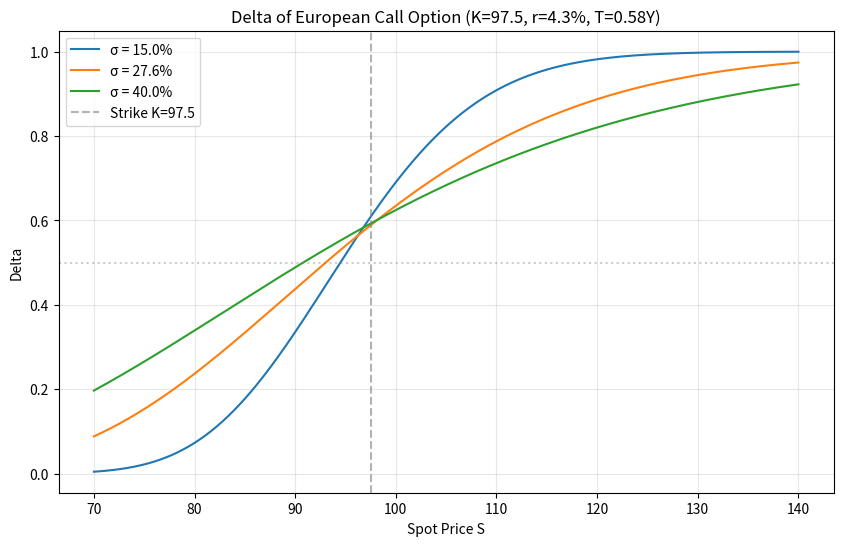

Source code (Python):
import numpy as np
import matplotlib.pyplot as plt
from scipy.stats import norm

# -------------------- 参数定义 --------------------
K = 97.5           # 行权价
r = 0.043          # 无风险利率（年化）
T = 0.58           # 剩余期限（年）
S_min = 70.0       # 标的价格下限
S_max = 140.0      # 标的价格上限
n_points = 500     # 曲线平滑度（描点数）

# 波动率参数（可调）
sigmas = [0.15, 0.276, 0.40]

# 指定要报告的参数
S_report = 110.0
sigma_report = 0.276

# -------------------- Delta 计算 --------------------
def delta_call(S, K, r, T, sigma):
    """计算欧式看涨期权的 Delta 值"""
    d1 = (np.log(S / K) + (r + 0.5 * sigma**2) * T) / (sigma * np.sqrt(T))
    return norm.cdf(d1)

# -------------------- 绘图数据 --------------------
S = np.linspace(S_min, S_max, n_points)

# 分别计算不同波动率下的 Delta
delta_curves = {}
for sigma in sigmas:
    delta_curves[sigma] = delta_call(S, K, r, T, sigma)

# -------------------- 报告点计算 --------------------
delta_at_s110 = delta_call(S_report, K, r, T, sigma_report)

# -------------------- 画图与保存 --------------------
plt.figure(figsize=(10, 6))
for sigma in sigmas:
    plt.plot(S, delta_curves[sigma], label=f'σ = {sigma*100:.1f}%')

plt.axvline(x=K, color='grey', linestyle='--', alpha=0.6, label=f'Strike K={K}')
plt.axhline(y=0.5, color='grey', linestyle=':', alpha=0.4)

plt.xlabel('Spot Price S')
plt.ylabel('Delta')
plt.title('Delta of European Call Option (K=97.5, r=4.3%, T=0.58Y)')
plt.legend()
plt.grid(True, alpha=0.3)

# 保存图片
figure_path = 'delta_curve.png'
plt.savefig(figure_path, dpi=150, bbox_inches='tight')
plt.close()

# -------------------- 输出契约 --------------------
result = {
    'delta_at_s110': delta_at_s110,
    'figure_path': figure_path
}

# 可选打印，便于直接查看
if __name__ == "__main__":
    print(f"Delta at S=110, σ=27.6%: {result['delta_at_s110']:.6f}")
    print(f"Figure saved to: {result['figure_path']}")
